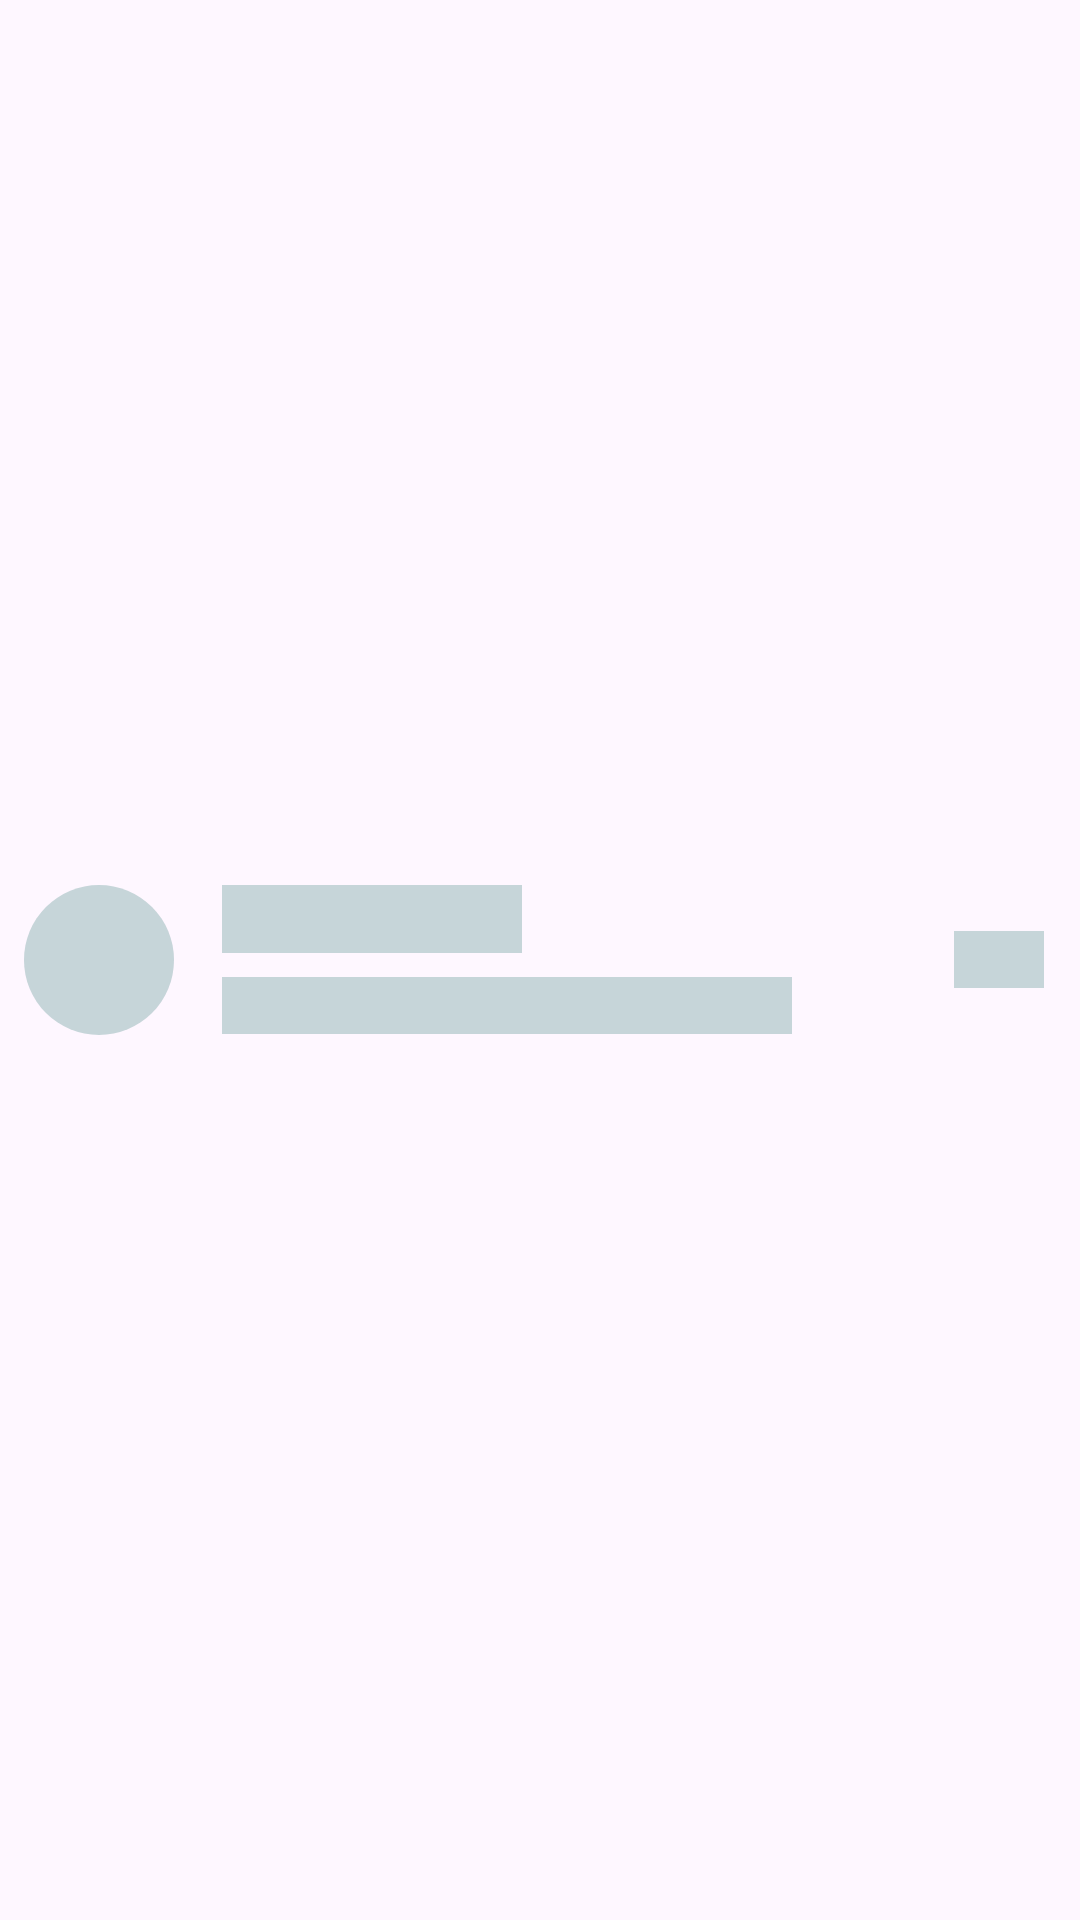

Produce the Android XML layout that renders to this screen, including the resource entries it uses.
<!-- AndroidManifest.xml: application theme Theme.WhatsappPlus -->
<!-- res/layout/chat_item_placeholder.xml -->
<?xml version="1.0" encoding="utf-8"?>
<LinearLayout xmlns:android="http://schemas.android.com/apk/res/android"
    android:layout_width="match_parent"
    android:layout_height="wrap_content"
    android:gravity="center"
    android:orientation="horizontal"
    android:paddingHorizontal="8dp"
    android:paddingVertical="12dp">

    <ImageView
        android:id="@+id/profile_pic"
        android:layout_width="50dp"
        android:layout_height="50dp"
        android:background="@drawable/circular_bg"
        android:backgroundTint="#39075E54"
        android:scaleType="centerCrop" />

    <LinearLayout
        android:layout_width="0dp"
        android:layout_height="wrap_content"
        android:layout_marginStart="8dp"
        android:layout_weight="0.7"
        android:orientation="vertical"
        android:padding="8dp">

        <com.google.android.material.textview.MaterialTextView
            android:id="@+id/conversation_name"
            android:layout_width="100dp"
            android:layout_height="wrap_content"
            android:layout_marginBottom="8dp"
            android:background="#39075E54"
            android:textSize="17sp" />

        <com.google.android.material.textview.MaterialTextView
            android:id="@+id/last_message"
            android:layout_width="190dp"
            android:layout_height="wrap_content"
            android:background="#39075E54" />

    </LinearLayout>

    <com.google.android.material.textview.MaterialTextView
        android:layout_width="30dp"
        android:layout_height="wrap_content"
        android:layout_marginEnd="4dp"
        android:background="#39075E54" />

</LinearLayout>
<!-- resources referenced by this layout -->
<resources>
  <!-- drawable circular_bg (drawable) -->
  <shape xmlns:android="http://schemas.android.com/apk/res/android"
      android:shape="oval">
      <solid android:color="?attr/colorPrimary" />
  
  </shape>
  <style name="Theme.WhatsappPlus" parent="Base.Theme.WhatsappPlus" />
  <style name="Base.Theme.WhatsappPlus" parent="Theme.Material3.Light.NoActionBar">
          
          <item name="colorPrimary">#075E54</item> 
          <item name="colorPrimaryDark">#075E54</item> 
          <item name="colorAccent">#25D366</item> 
      </style>
</resources>
